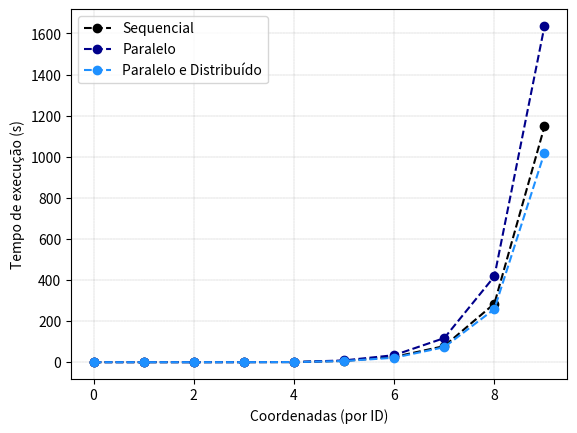

This figure's Python source:
#!/usr/bin/python3
#coding: utf-8

import numpy as np
import matplotlib.pyplot as plt


exec_seq = np.array([0.000724, 0.003687, 0.014090, 0.131676, 0.522095, 6.119439, 25.397143, 78.296651, 284.788489, 1147.230041])
exec_par = np.array([0.002925, 0.009612, 0.027250, 0.194929, 0.756202, 8.537793, 34.130704, 117.288454, 417.413515, 1635.354696])
exec_dist = np.array([0.005511, 0.008967, 0.017188, 0.126708, 0.481820, 5.521914, 21.627552, 72.922474, 258.487852, 1019.447437])


plt.plot(exec_seq, c='black', marker='o', ls='--', label='Sequencial')
plt.plot(exec_par, c='darkblue', marker='o', ls='--', label='Paralelo')
plt.plot(exec_dist, c='dodgerblue', marker='o', ls='--', label='Paralelo e Distribuído')
plt.legend()
plt.ylabel('Tempo de execução (s)')
plt.xlabel('Coordenadas (por ID)')
plt.axis('auto')
plt.grid(color='black', linestyle='--', linewidth=.1)
plt.savefig('grafico_amd.png')
plt.show()
